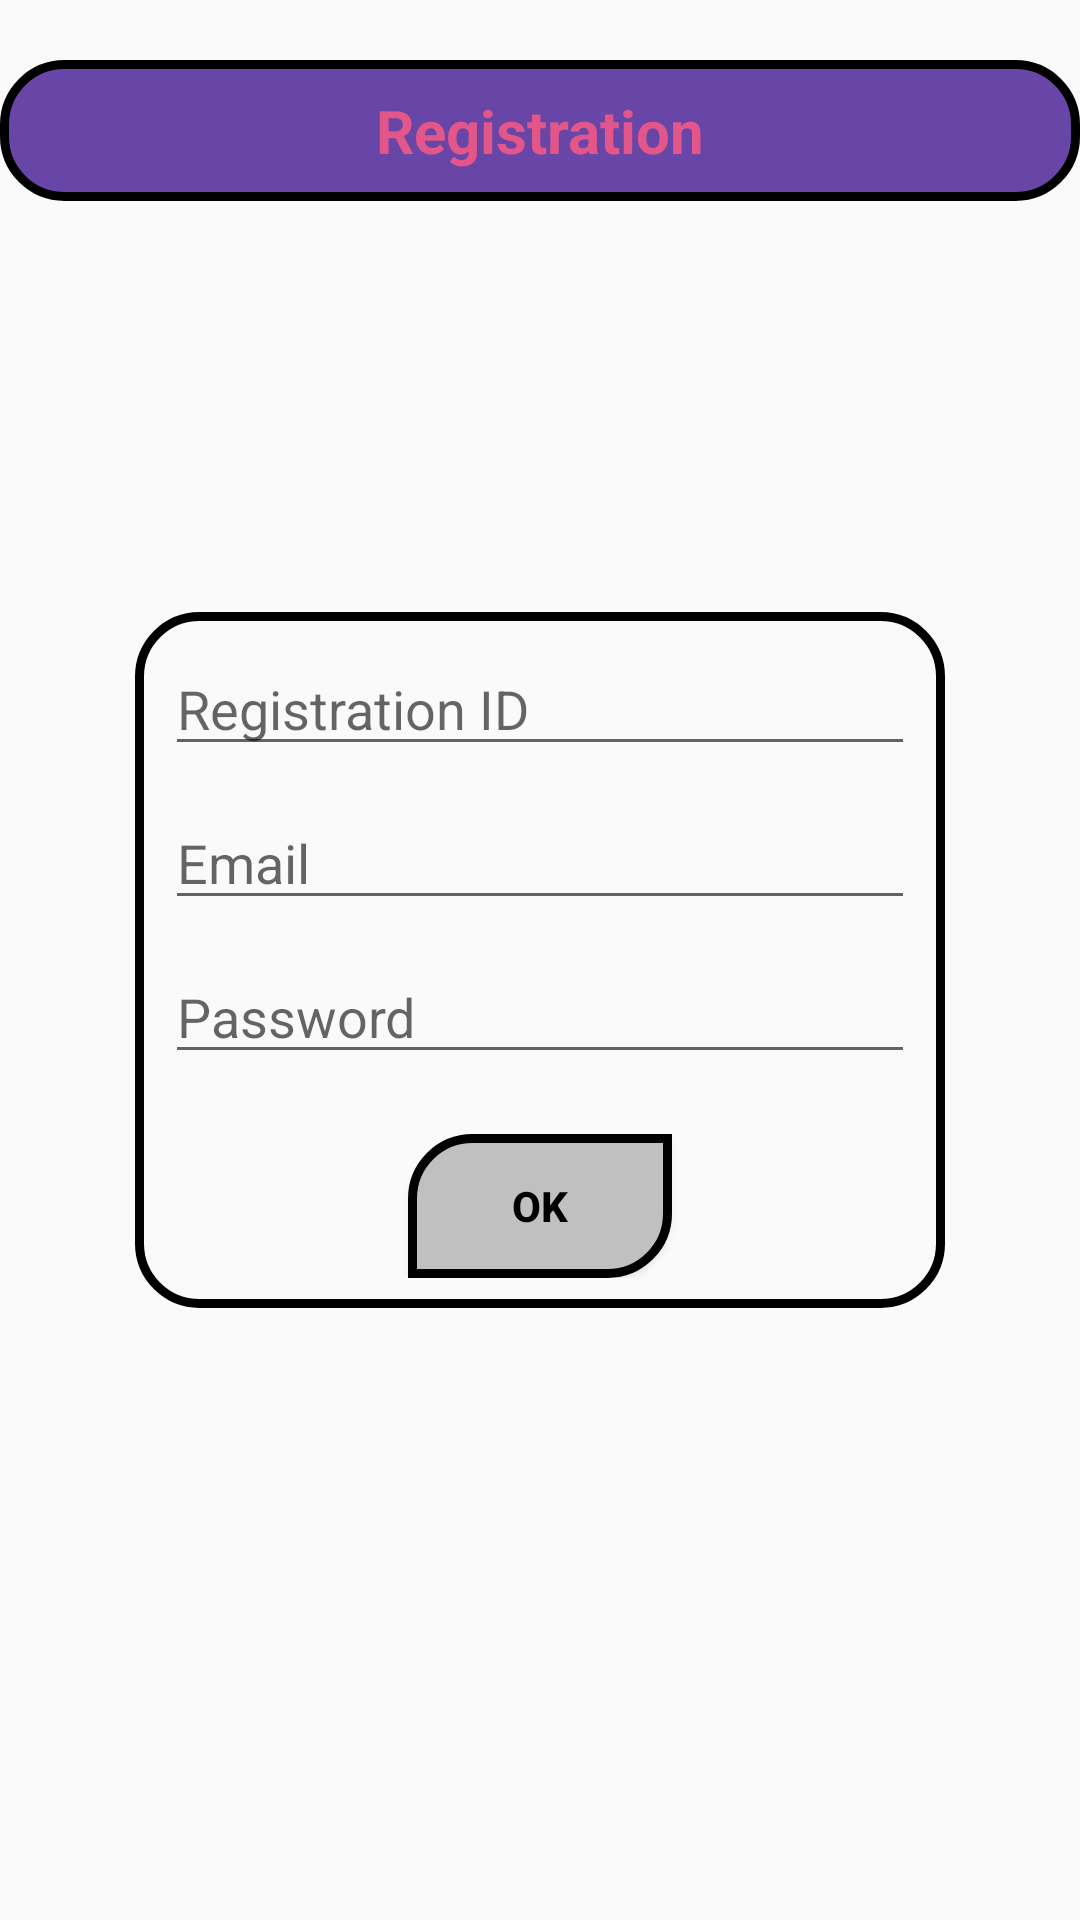

The Android layout XML behind this screen, and the referenced resources:
<!-- AndroidManifest.xml: application theme AppTheme -->
<!-- res/layout/activity_registration.xml -->
<?xml version="1.0" encoding="utf-8"?>
<RelativeLayout xmlns:android="http://schemas.android.com/apk/res/android"
    xmlns:app="http://schemas.android.com/apk/res-auto"
    xmlns:tools="http://schemas.android.com/tools"
    android:layout_width="match_parent"
    android:layout_height="match_parent"
    android:background="@drawable/de"
    tools:context=".RegistrationActivity">

    <TextView
        android:id="@+id/regTitle"
        android:layout_width="match_parent"
        android:layout_height="wrap_content"
        android:layout_centerHorizontal="true"
        android:layout_marginTop="20dp"
        android:padding="10dp"
        android:background="@drawable/divider"
        android:gravity="center"
        android:textStyle="bold"
        android:text="Registration"
        android:textColor="@color/colorAccent"
        android:textSize="20sp" />

    <LinearLayout
        android:layout_width="wrap_content"
        android:layout_height="wrap_content"
        android:layout_centerHorizontal="true"
        android:layout_centerVertical="true"
        android:background="@drawable/l_r_r"
        android:orientation="vertical"
        android:padding="10dp">


        <EditText
            android:id="@+id/reg"
            android:layout_width="250dp"
            android:layout_height="wrap_content"
            android:hint="Registration ID" />

        <EditText
            android:id="@+id/email"
            android:layout_width="250dp"
            android:layout_marginTop="10dp"
            android:layout_height="wrap_content"
            android:hint="Email" />

        <EditText
            android:id="@+id/password"
            android:layout_width="250dp"
            android:layout_marginTop="10dp"
            android:layout_height="wrap_content"
            android:hint="Password" />

        <Button
            android:id="@+id/reg_but"
            android:layout_width="wrap_content"
            android:layout_height="wrap_content"
            android:layout_gravity="center"
            android:layout_marginTop="20dp"
            android:text="OK"
            android:background="@drawable/right"
            android:textColor="#000000"
            android:textStyle="bold" />

    </LinearLayout>

</RelativeLayout>
<!-- resources referenced by this layout -->
<resources>
  <color name="colorAccent">#E25689</color>
  <!-- drawable divider (drawable) -->
  <shape xmlns:android="http://schemas.android.com/apk/res/android"
      android:shape="rectangle">
  
      <solid android:color="@color/colorPrimaryDark" />
      <stroke
          android:width="3dp"
          android:color="#000000" />
      <corners
          android:radius="20dp"/>
  
  </shape>
  <!-- drawable l_r_r (drawable) -->
  <shape xmlns:android="http://schemas.android.com/apk/res/android"
      android:shape="rectangle">
  
      <size android:height="0.5dp" />
      <stroke
          android:width="3dp"
          android:color="#000000"/>
      <corners android:radius="20dp"/>
  </shape>
  <!-- drawable right (drawable) -->
  <shape xmlns:android="http://schemas.android.com/apk/res/android"
      android:shape="rectangle">
  
      <solid android:color="#C0C0C0" />
      <size android:height="0.5dp" />
      <stroke
          android:width="3dp"
          android:color="#020101" />
      <corners
          android:bottomLeftRadius="0dp"
          android:radius="20dp"
          android:topRightRadius="0dp" />
  
  </shape>
  <style name="AppTheme" parent="Theme.AppCompat.Light.NoActionBar">
          
          <item name="colorPrimary">@color/colorPrimary</item>
          <item name="colorPrimaryDark">@color/colorPrimaryDark</item>
          <item name="colorAccent">@color/colorAccent</item>
      </style>
  <color name="colorPrimaryDark">#6846A8</color>
  <color name="colorPrimary">#0DDAC4</color>
</resources>
